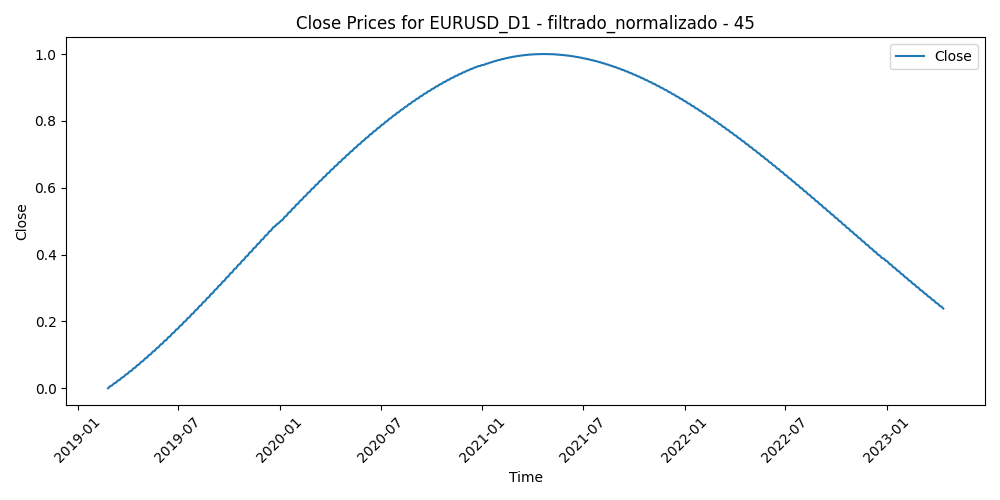

Values plotted in this chart, from the file beside it:
Time, Close, Volume, diferencia_media_45
2019-02-25, 0.0, 0.1932, 0.536
2019-02-26, 0.0016, 0.2361, 0.5038
2019-02-27, 0.003211, 0.2341, 0.5229
2019-02-28, 0.004831, 0.287, 0.5223
2019-03-01, 0.006462, 0.2352, 0.5289
2019-03-04, 0.008102, 0.1551, 0.5497
2019-03-05, 0.009752, 0.1507, 0.5801
2019-03-06, 0.01141, 0.1405, 0.58
2019-03-07, 0.01308, 0.218, 0.6906
2019-03-08, 0.01476, 0.2007, 0.6467
2019-03-11, 0.01645, 0.148, 0.63
2019-03-12, 0.01815, 0.2224, 0.5835
2019-03-13, 0.01986, 0.1579, 0.5349
2019-03-14, 0.02158, 0.1822, 0.5552
2019-03-15, 0.0233, 0.1393, 0.5313
2019-03-18, 0.02504, 0.1118, 0.5133
2019-03-19, 0.02678, 0.1133, 0.5002
2019-03-20, 0.02854, 0.1942, 0.4385
2019-03-21, 0.0303, 0.2166, 0.4758
2019-03-22, 0.03208, 0.2495, 0.551
2019-03-25, 0.03386, 0.1658, 0.5372
2019-03-26, 0.03565, 0.1926, 0.5829
2019-03-27, 0.03745, 0.2334, 0.6021
2019-03-28, 0.03926, 0.2151, 0.6209
2019-03-29, 0.04108, 0.2109, 0.6233
2019-04-01, 0.04291, 0.1688, 0.6237
2019-04-02, 0.04474, 0.1561, 0.6265
2019-04-03, 0.04659, 0.1511, 0.5916
2019-04-04, 0.04844, 0.1307, 0.5994
2019-04-05, 0.0503, 0.1174, 0.5986
2019-04-08, 0.05217, 0.1017, 0.5502
2019-04-09, 0.05405, 0.1282, 0.543
2019-04-10, 0.05594, 0.1497, 0.5293
2019-04-11, 0.05783, 0.1095, 0.548
2019-04-12, 0.05974, 0.1392, 0.5026
2019-04-15, 0.06165, 0.1008, 0.4973
2019-04-16, 0.06357, 0.1558, 0.5202
2019-04-17, 0.0655, 0.1325, 0.5024
2019-04-18, 0.06743, 0.1821, 0.5715
2019-04-19, 0.06938, 0.03492, 0.559
2019-04-22, 0.07133, 0.01702, 0.5413
2019-04-23, 0.07329, 0.1248, 0.569
2019-04-24, 0.07526, 0.1876, 0.6419
2019-04-25, 0.07723, 0.1687, 0.6572
2019-04-26, 0.07922, 0.1817, 0.6405
2019-04-29, 0.08121, 0.08924, 0.5958
2019-04-30, 0.08321, 0.1656, 0.5606
2019-05-01, 0.08521, 0.1342, 0.5777
2019-05-02, 0.08723, 0.1595, 0.5968
2019-05-03, 0.08925, 0.1781, 0.5614
2019-05-06, 0.09127, 0.1423, 0.562
2019-05-07, 0.09331, 0.1675, 0.5668
2019-05-08, 0.09535, 0.2177, 0.5639
2019-05-09, 0.0974, 0.2515, 0.5437
2019-05-10, 0.09946, 0.206, 0.5213
2019-05-13, 0.1015, 0.1749, 0.5305
2019-05-14, 0.1036, 0.1421, 0.5497
2019-05-15, 0.1057, 0.1669, 0.5491
2019-05-16, 0.1078, 0.1371, 0.5758
2019-05-17, 0.1099, 0.1605, 0.5878
... 1,014 more rows
